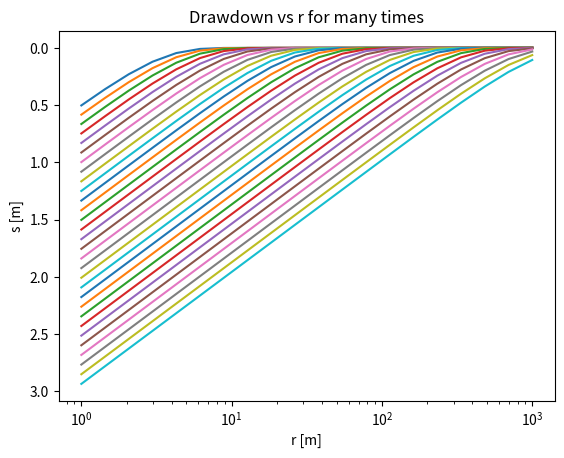
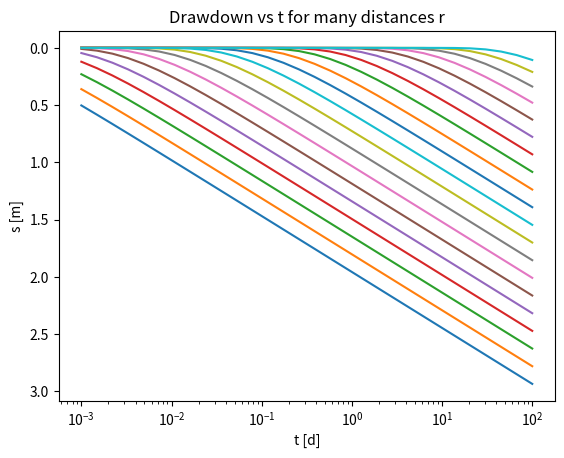
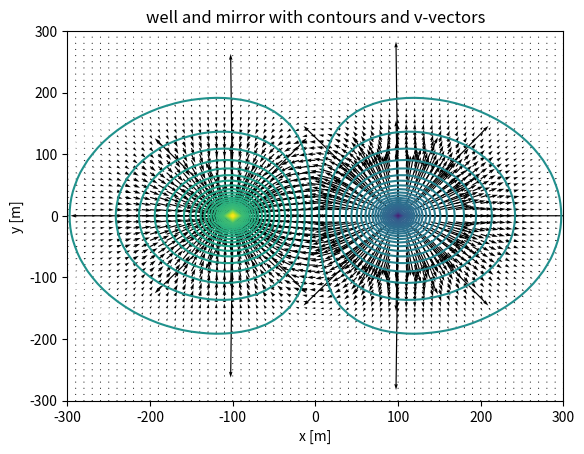
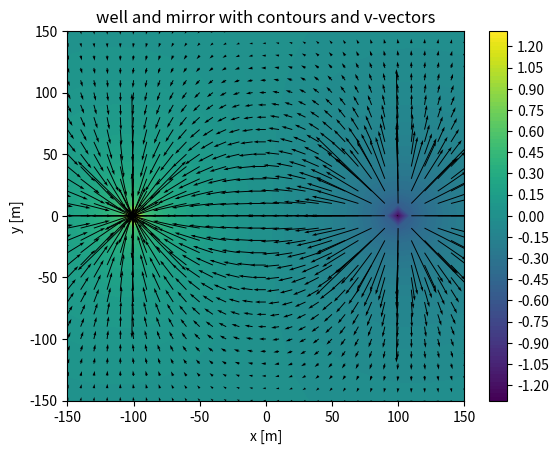
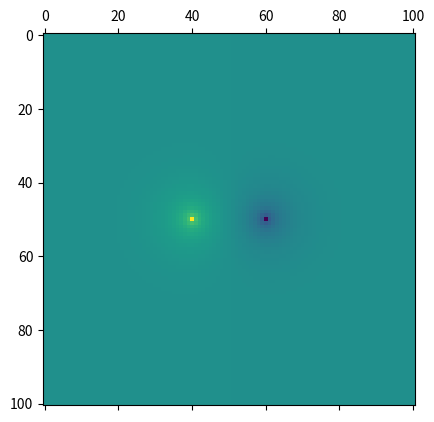

Source code (Python) for these figures, in order: (Note: this script raises an exception after producing the figures.)
import numpy as np
from scipy.special import exp1 as W # Theis well function
import matplotlib.pyplot as plt
%matplotlib notebook

x = np.arange(11)
y = np.arange(11)
print(x)
print(y)

x = x.reshape((1, 11))
x.T.shape
x.size
x.ndim

y = y.reshape((11, 1))
print(x)
print(y)
print(x * y)
print(y * x)

xy = x * y
print(xy)
print(xy.shape)
print(xy[2:3].shape)



Q = 2400 # m3/d
S = 0.2
kD = 900 # m2/d

Nt = 30
Nr = 20
times = np.logspace(-3, 2, Nt)
distances = np.logspace(0, 3, Nr)

u = distances.reshape((1,Nr)) ** 2 * S / (4 * kD * times.reshape((Nt,1)))
s = Q / (4 * np.pi * kD) * W(u)

print(u.shape)

fig1, ax1 = plt.subplots()
ax1.set_xlabel('r [m]')
ax1.set_ylabel('s [m]')
ax1.set_xscale('log')
ax1.set_title('Drawdown vs r for many times')
for it, t in enumerate(times):
    ax1.plot(distances, s[it,:])
ax1.invert_yaxis()
plt.show()

fig2, ax2 = plt.subplots()
ax2.set_xlabel('t [d]')
ax2.set_ylabel('s [m]')
ax2.set_xscale('log')
ax2.set_title('Drawdown vs t for many distances r')
for ir, r in enumerate(distances):
    ax2.plot(times, s[:,ir])
ax2.invert_yaxis()
plt.show()


# aquifer
kD = 900 # m2/d
S = 0.15

# times
t = 1.2 # d

# coordinates
x = np.linspace(-500, 500, 101)
y = np.linspace(-500, 500, 101)
Nx = len(x)
Ny = len(y)
X = np.ones((len(y), 1)) * x[np.newaxis, :]
Y = y[:, np.newaxis] * np.ones((1, len(x)))

# wells
xw = [-100., 100.]
yw = [   0.,   0.]
rw = [ 0.25, 0.25]
Qw  = [1200., -1200.] # m3/d


s = np.zeros_like(X)
qr = np.zeros_like(X)
qx = np.zeros_like(X)
qy = np.zeros_like(X)

for x0, y0, r0, Q0 in zip(xw, yw, rw, Qw):  
    r = np.sqrt((X - x0)**2 + (Y - y0)**2)
    r[r==0] = r0
    u = r**2 * S / (4 * kD * t)
    s += Q0 / (4 * np.pi * kD) * W(u)
    q  = Q0 * np.exp(-u) / (2 * np.pi * r)
    qr += q 
    qx += q * (x0 - X)/r
    qy += q * (y0 - Y)/r

xlim=(-300, 300)
ylim=(-300, 300)

fig, ax = plt.subplots()

ax.contour(x, y, s, np.linspace(np.min(s), np.max(s), 100))
ax.set_xlabel('x [m]')
ax.set_ylabel('y [m]')
ax.set_title('well and mirror with contours and v-vectors')
ax.set_xlim(xlim)
ax.set_ylim(ylim)
plt.quiver(X, Y, qx, qy)
plt.show()

xlim=(-150, 150)
ylim=(-150, 150)

fig, ax = plt.subplots()

cs = ax.contourf(x, y, s, np.linspace(np.min(s), np.max(s), 100))
ax.set_xlabel('x [m]')
ax.set_ylabel('y [m]')
ax.set_title('well and mirror with contours and v-vectors')
ax.set_xlim(xlim)
ax.set_ylim(ylim)
plt.quiver(X, Y, qx, qy)
fig.colorbar(cs, ticks=np.linspace(-1.5, 1.5, 21))
plt.show()

plt.matshow(s)
plt.show()

mymodules = './modules'
import sys
if not mymodules in sys.path:
    sys.path.insert(1, mymodules)

import fdm
import mfgrid

### Logical array indexing, data within a polyline (matplotlib path)
xGr = np.linspace(-500, 500, 101)
yGr = np.linspace(-500, 500, 101)
zGr = np.array([0, -10, -100])

gr = mfgrid.Grid(xGr, yGr, zGr)

fig, ax = plt.subplots()

#gr.plot_grid()

rch = 0.001 # m/d

k = gr.const(10.)
FQ = gr.const(0);  FQ[:,:,0] = rch * gr.Area
FH = gr.const(0.)
IBOUND = gr.const(1)
IBOUND[[0,-1], :, :] = -1
IBOUND[:, [0,-1], :] = -1

Out= fdm.fdm3(gr, (k, k, k), FQ, FH, IBOUND)

ax.contour(gr.xm, gr.ym, Out.Phi[:, :, 0], level=30)
plt.show()


wells = np.array([[100, 175, -1200.],
                  [-205, 33, -800.],
                  [-80, 165, -600.]])

ixw = gr.ix(wells[:,0])
iyw = gr.iy(wells[:,1])
Qw  = wells[:,-1]

for ix, iy, Q in zip(ixw, iyw, Qw):
    FQ[iy, ix, -1] = Q 

fig, ax = plt.subplots()

Out= fdm.fdm3(gr, (k, k, k), FQ, FH, IBOUND)

ax.contour(gr.xm, gr.ym, Out.Phi[:, :, 0], 30)
plt.show()


import coords
crds = coords.coords * 2
crds[:,0] -=600
crds[:,1] -= 400
crds = np.vstack((crds, crds[0]))


fig, ax = plt.subplots()
ax.contour(gr.xm, gr.ym, Out.Phi[:, :, 0], 30)
ax.plot(crds[:,0], crds[:,1], lw=3)
plt.show()




island = gr.inpoly(crds)

fig, ax = plt.subplots()
ax.spy(island)

ibnd = IBOUND[:,:, 0]
ibnd[~island] = -1
IBOUND[:,:,0] = ibnd
IBOUND[:,:,1] = ibnd

Out= fdm.fdm3(gr, (k, k, k), FQ, FH, IBOUND)

fig, ax = plt.subplots()

ax.contour(gr.xm, gr.ym, Out.Phi[:, :, 0], 30)
ax.plot(crds[:,0], crds[:,1], 'b', lw=3)
plt.show()


print('total across boundaries: ', np.sum(Out.Q[IBOUND==-1]))
print('total recharge:          ', np.sum(Out.Q[np.logical_and(FQ<0, IBOUND>0)]))
print('total wells:             ', np.sum(Out.Q[IBOUND== 1]))